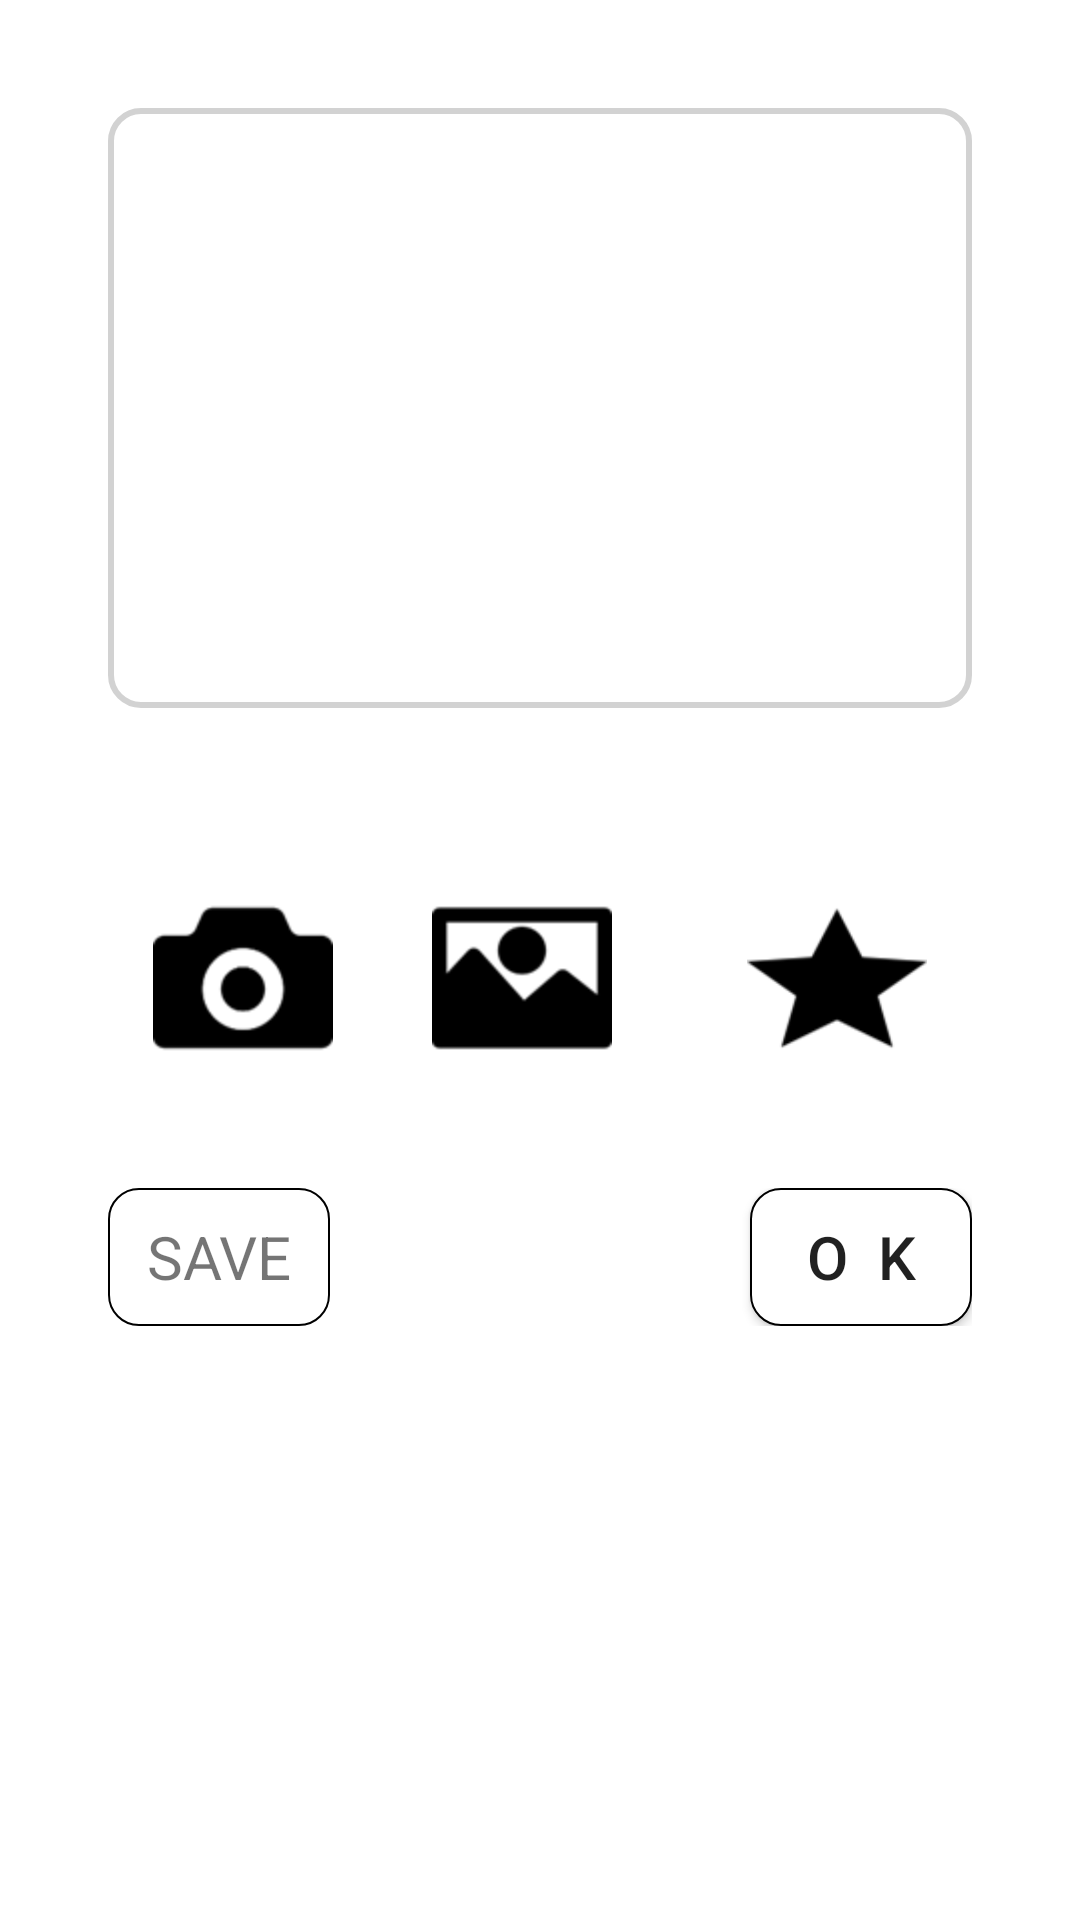

Write the Android layout XML for this screen, with the resource values it uses.
<!-- AndroidManifest.xml: activity theme popupTheme -->
<!-- res/layout/activity_select_pop.xml -->
<?xml version="1.0" encoding="utf-8"?>
<LinearLayout xmlns:android="http://schemas.android.com/apk/res/android"
    xmlns:app="http://schemas.android.com/apk/res-auto"
    xmlns:tools="http://schemas.android.com/tools"
    android:layout_width="340dp"
    android:layout_height="wrap_content"
    android:background="@android:color/white"
    android:orientation="vertical"
    android:paddingBottom="20dp">

    <ImageView
        android:id="@+id/imageView"
        android:layout_width="match_parent"
        android:layout_height="200dp"
        android:layout_margin="20dp"
        android:background="@drawable/btn_bg_ex_round2" />

    <RelativeLayout
        android:layout_width="match_parent"
        android:layout_height="wrap_content"
        android:layout_marginTop="40dp"
        android:paddingLeft="20dp"
        android:paddingRight="20dp">

        <ImageView
            android:layout_width="60dp"
            android:layout_height="60dp"
            android:layout_alignParentStart="true"
            android:layout_alignParentLeft="true"
            android:layout_marginStart="15dp"
            android:layout_marginLeft="0dp"
            android:adjustViewBounds="false"
            android:src="@drawable/cam" />

        <ImageView
            android:layout_width="60dp"
            android:layout_height="60dp"
            android:layout_alignParentRight="true"
            android:layout_marginRight="120dp"
            android:adjustViewBounds="false"
            android:src="@drawable/gal" />

        <ImageView
            android:layout_width="60dp"
            android:layout_height="60dp"
            android:layout_alignParentRight="true"
            android:layout_marginRight="15dp"
            android:gravity="center"
            android:src="@drawable/fav" />

    </RelativeLayout>

    <RelativeLayout
        android:layout_width="match_parent"
        android:layout_height="wrap_content"
        android:layout_marginTop="40dp"
        android:paddingLeft="20dp"
        android:paddingRight="20dp">


        <Button
            android:id="@+id/btnOk"
            android:layout_width="74dp"
            android:layout_height="46dp"
            android:layout_alignParentRight="true"
            android:background="@drawable/btn_bg_ex_round"
            android:gravity="center"
            android:text="O  K"
            android:textSize="20dp" />

        <TextView
            android:id="@+id/btnSave"
            android:layout_width="74dp"
            android:layout_height="46dp"
            android:background="@drawable/btn_bg_ex_round"
            android:gravity="center"
            android:text="SAVE"
            android:textSize="20dp" />

    </RelativeLayout>

</LinearLayout>
<!-- resources referenced by this layout -->
<resources>
  <!-- drawable btn_bg_ex_round (drawable) -->
  <?xml version="1.0" encoding="utf-8"?>
  <shape xmlns:android="http://schemas.android.com/apk/res/android"
      android:shape="rectangle">
  
      
      <solid android:color="@android:color/white" />
  
      
      <padding
          android:bottom="2dp"
          android:left="2dp"
          android:right="2dp"
          android:top="2dp" />
  
      
      <stroke
          android:width="0.5dp"
          android:color="@android:color/black" />
  
      <corners android:radius="10dp" />
  
  </shape>
  <!-- drawable btn_bg_ex_round2 (drawable) -->
  <?xml version="1.0" encoding="utf-8"?>
  <shape xmlns:android="http://schemas.android.com/apk/res/android"
      android:shape="rectangle">
  
      
      <solid android:color="@android:color/transparent" />
  
      
      <padding
          android:bottom="2dp"
          android:left="2dp"
          android:right="2dp"
          android:top="2dp" />
  
      
      <stroke
          android:width="2dp"
          android:color="#d2d2d2" />
  
      <corners android:radius="10dp" />
  
  </shape>
  <!-- drawable cam: png bitmap (drawable, 1362 bytes) -->
  <!-- drawable fav: png bitmap (drawable, 1787 bytes) -->
  <!-- drawable gal: png bitmap (drawable, 1171 bytes) -->
  <style name="popupTheme" parent="Theme.AppCompat.DayNight.Dialog">
          <item name="colorPrimary">@color/colorPrimary</item>
          <item name="colorPrimaryDark">@color/colorPrimaryDark</item>
          <item name="colorAccent">@color/colorAccent</item>
  
          
          <item name="windowActionBar">false</item>
          <item name="windowNoTitle">true</item>
  
  
      </style>
  <!-- not gathered from this repository: default colours our renderer supplied (Android Studio template values) -->
  <color name="colorPrimary">#FF6200EE</color>
  <color name="colorPrimaryDark">#FF3700B3</color>
  <color name="colorAccent">#FF03DAC5</color>
</resources>
